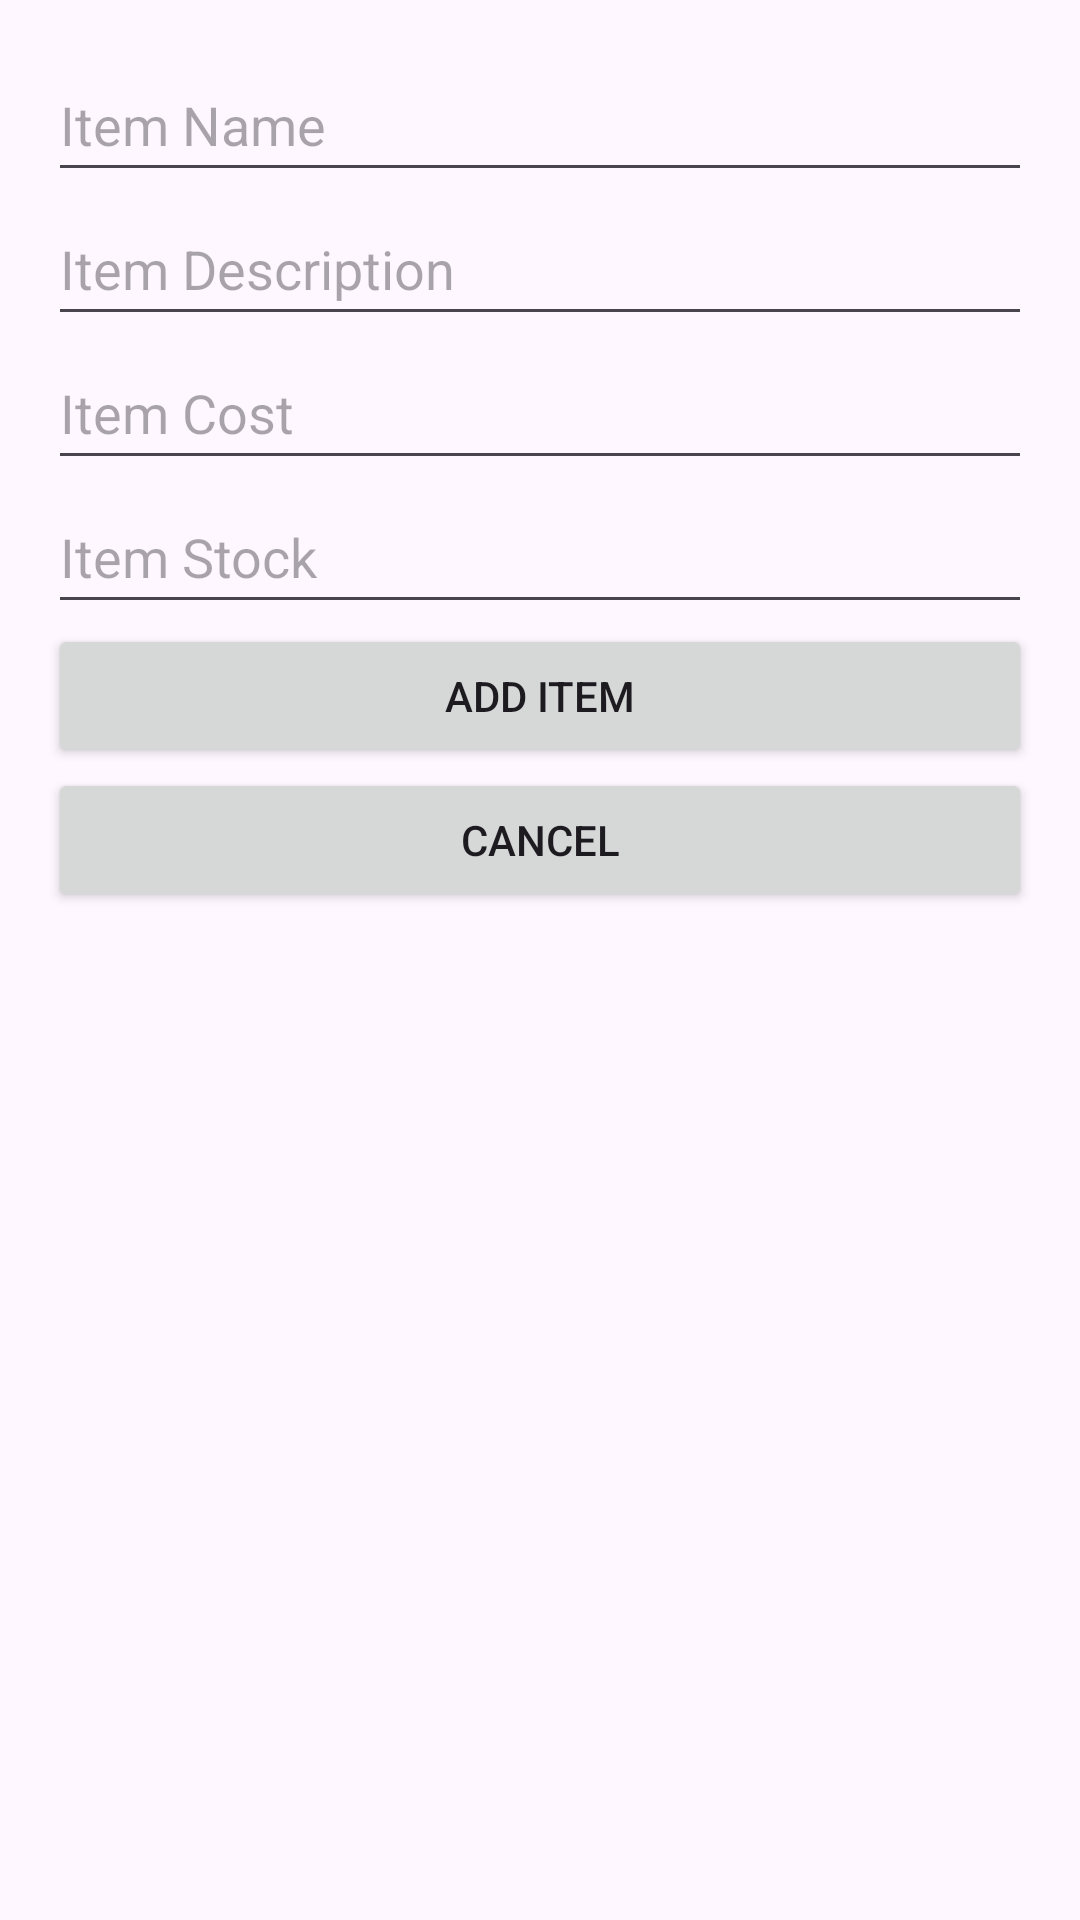

Produce the Android XML layout that renders to this screen, including the resource entries it uses.
<!-- AndroidManifest.xml: application theme Theme.Jahmed9Project2 -->
<!-- res/layout/activity_main_add_item.xml -->
<LinearLayout xmlns:android="http://schemas.android.com/apk/res/android"
    android:orientation="vertical"
    android:layout_width="match_parent"
    android:layout_height="match_parent"
    android:padding="16dp">
    <TextView
        android:id="@+id/item_name_display"
        android:layout_width="match_parent"
        android:layout_height="wrap_content"
        android:textSize="20sp"
        android:visibility="gone" />

    <EditText
        android:id="@+id/item_name"
        android:layout_width="match_parent"
        android:layout_height="48dp"
        android:hint="Item Name" />

    <EditText
        android:id="@+id/item_description"
        android:layout_width="match_parent"
        android:layout_height="48dp"
        android:hint="Item Description" />

    <EditText
        android:id="@+id/item_cost"
        android:layout_width="match_parent"

        android:layout_height="48dp"
        android:hint="Item Cost"
        android:inputType="numberDecimal" />

    <EditText
        android:id="@+id/item_stock"
        android:layout_width="match_parent"
        android:layout_height="48dp"
        android:hint="Item Stock"
        android:inputType="number" />

    <Button
        android:id="@+id/add_item_button"
        android:layout_width="match_parent"
        android:layout_height="wrap_content"
        android:text="Add Item" />

    <Button
        android:id="@+id/cancel_button"
        android:layout_width="match_parent"
        android:layout_height="wrap_content"
        android:text="Cancel" />

    <Button
        android:id="@+id/delete_button"
        android:layout_width="match_parent"
        android:layout_height="wrap_content"
        android:text="Delete"
        android:visibility="gone" />

</LinearLayout>
<!-- resources referenced by this layout -->
<resources>
  <style name="Theme.Jahmed9Project2" parent="Base.Theme.Jahmed9Project2" />
  <style name="Base.Theme.Jahmed9Project2" parent="Theme.Material3.DayNight.NoActionBar">
          
          
      </style>
</resources>
